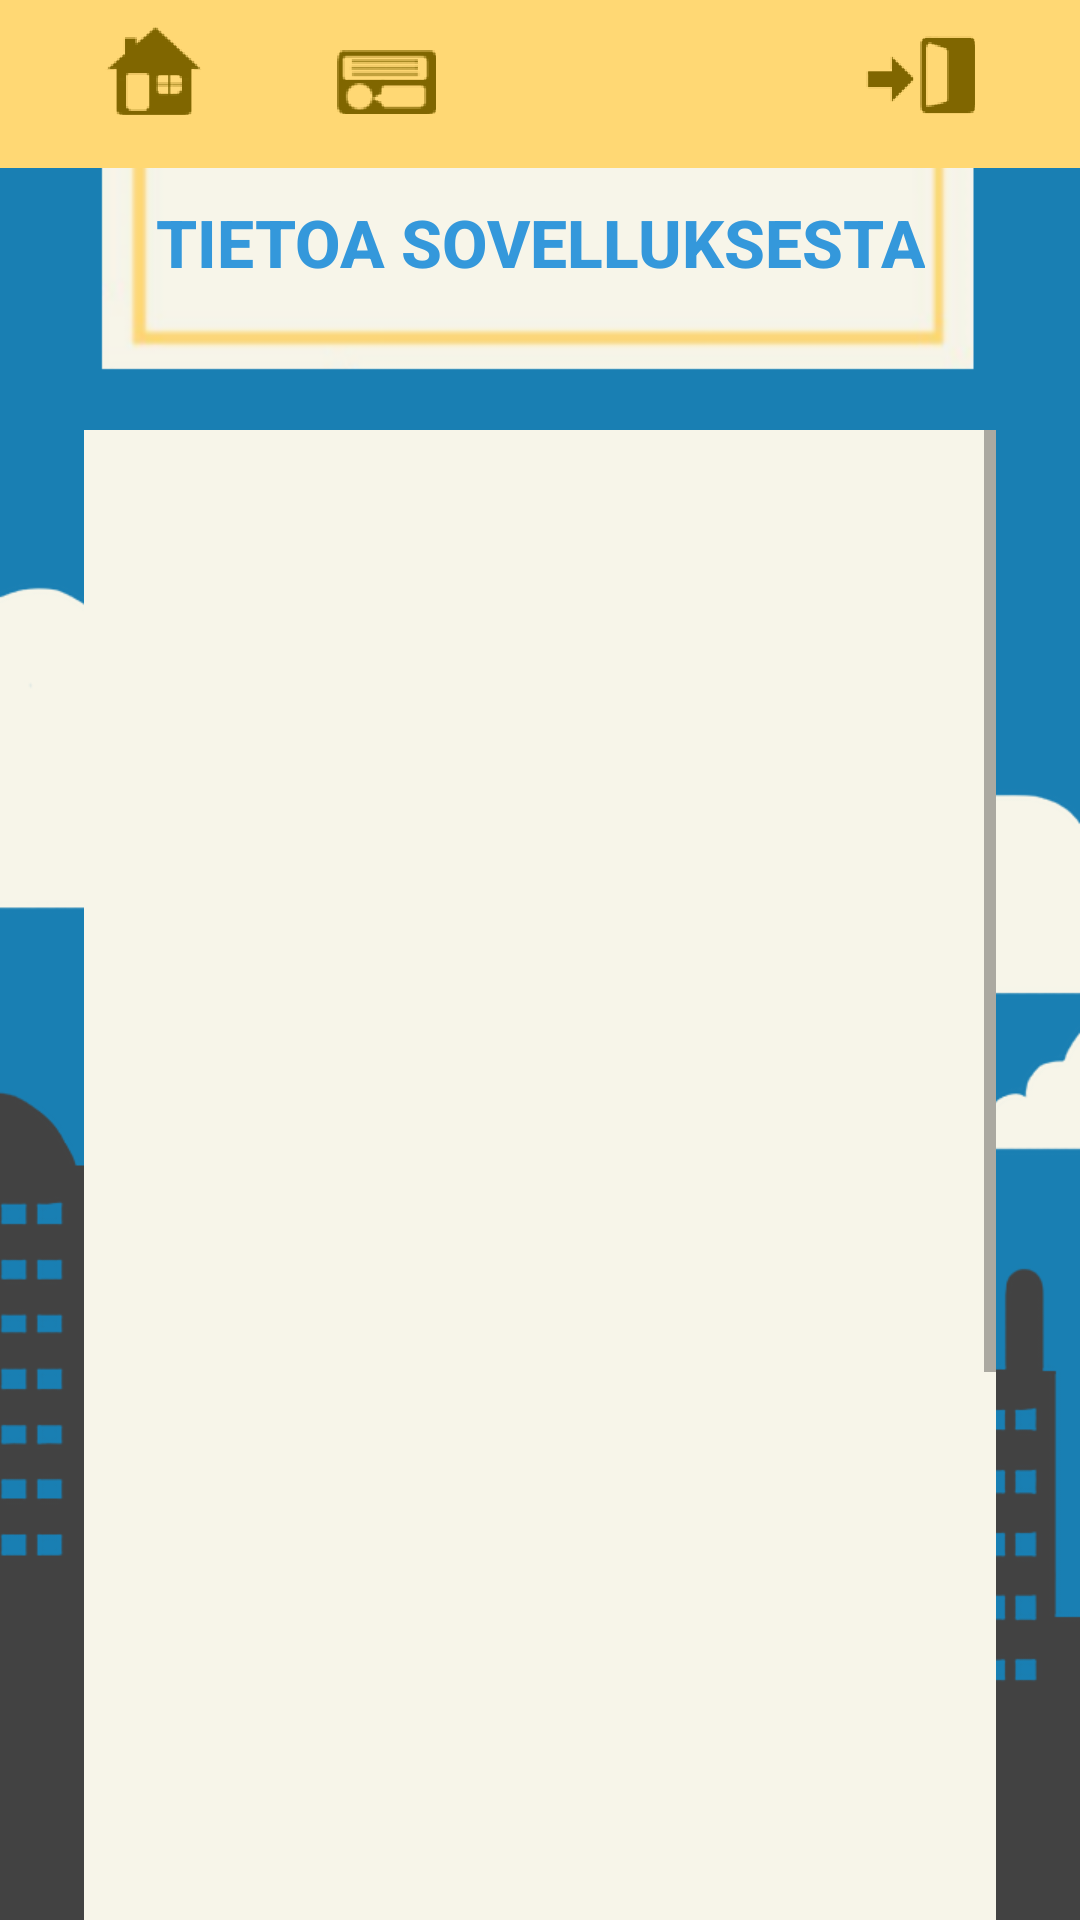

This screen was rendered from an Android layout file. Write that file and the resources it references.
<!-- AndroidManifest.xml: application theme AppTheme -->
<!-- res/layout/activity_logot.xml -->
<?xml version="1.0" encoding="utf-8"?>
<android.support.constraint.ConstraintLayout xmlns:android="http://schemas.android.com/apk/res/android"
    xmlns:app="http://schemas.android.com/apk/res-auto"
    xmlns:tools="http://schemas.android.com/tools"
    android:layout_width="match_parent"
    android:layout_height="match_parent"
    android:layout_alignParentTop="true"
    android:layout_centerHorizontal="true"
    android:background="@drawable/background_and_title"
    tools:context="fi.softala.tyokykypassi.activities.LogotActivity">

    <include
        android:id="@+id/palkki"
        layout="@layout/tool_bar" />

    <TextView
        android:id="@+id/tietoaSovelluksesta"
        android:layout_width="wrap_content"
        android:layout_height="wrap_content"
        android:layout_marginEnd="30dp"
        android:layout_marginLeft="30dp"
        android:layout_marginRight="30dp"
        android:layout_marginStart="30dp"
        android:layout_marginTop="10dp"
        android:gravity="center"
        android:paddingBottom="20dp"
        android:text="TIETOA SOVELLUKSESTA"
        android:textColor="#3498db"
        android:textSize="22sp"
        android:textStyle="bold"
        app:layout_constraintLeft_toLeftOf="parent"
        app:layout_constraintRight_toRightOf="parent"
        app:layout_constraintTop_toBottomOf="@+id/palkki" />

    <ScrollView
        android:id="@+id/scrollView"
        android:layout_width="0dp"
        android:layout_height="0dp"
        android:clipChildren="false"
        android:clipToPadding="false"
        android:fillViewport="true"
        android:padding="28dp"

        app:layout_constraintBottom_toBottomOf="parent"
        app:layout_constraintLeft_toLeftOf="parent"
        app:layout_constraintRight_toRightOf="parent"
        app:layout_constraintTop_toBottomOf="@+id/tietoaSovelluksesta">

        <LinearLayout
            android:id="@+id/logotWrapper"
            android:layout_width="match_parent"
            android:layout_height="wrap_content"
            android:background="#F7F5E9"
            android:orientation="vertical"
            android:padding="16dp">

            <TextView
                android:id="@+id/logoteksti1"
                android:layout_width="match_parent"
                android:layout_height="wrap_content"
                android:layout_marginTop="18dp"
                android:textColor="#919191"
                android:textSize="16sp" />


            <GridLayout
                android:layout_width="wrap_content"
                android:layout_height="match_parent"
                android:layout_gravity="center"
                android:columnCount="2"
                android:useDefaultMargins="true">

                <ImageView
                    android:id="@+id/haaga_logo"
                    android:layout_width="100dp"
                    android:layout_height="70dp"
                    android:layout_marginRight="40dp"
                    android:scaleType="fitCenter" />

                <ImageView
                    android:id="@+id/ttl_logo"
                    android:layout_width="100dp"
                    android:layout_height="70dp"
                    android:scaleType="fitCenter" />

                <ImageView
                    android:id="@+id/saku_logo"
                    android:layout_width="100dp"
                    android:layout_height="70dp"
                    android:scaleType="fitCenter" />

                <ImageView
                    android:id="@+id/eu_logo"
                    android:layout_width="100dp"
                    android:layout_height="70dp"
                    android:scaleType="fitCenter" />

                <ImageView
                    android:id="@+id/ely_logo"
                    android:layout_width="100dp"
                    android:layout_height="70dp"
                    android:scaleType="fitCenter" />

                <ImageView
                    android:id="@+id/vipuvoimaa_logo"
                    android:layout_width="100dp"
                    android:layout_height="70dp"
                    android:scaleType="fitCenter" />

                <ImageView
                    android:id="@+id/stadin_ammattiopisto_logo"
                    android:layout_width="100dp"
                    android:layout_height="70dp"
                    android:scaleType="fitCenter" />

            </GridLayout>

            <TextView
                android:id="@+id/logoteksti2"
                android:layout_width="match_parent"
                android:layout_height="wrap_content"
                android:textColor="#919191"
                android:textSize="16sp" />

            <GridLayout
                android:layout_width="wrap_content"
                android:layout_height="match_parent"
                android:layout_gravity="center"
                android:columnCount="2"
                android:useDefaultMargins="true">

                <ImageView
                    android:id="@+id/smart_moves_logo"
                    android:layout_width="100dp"
                    android:layout_height="70dp"
                    android:layout_marginRight="40dp"
                    android:scaleType="fitCenter" />

                <ImageView
                    android:id="@+id/ehyt_logo"
                    android:layout_width="100dp"
                    android:layout_height="70dp"
                    android:scaleType="fitCenter" />

                <ImageView
                    android:id="@+id/mieli_logo"
                    android:layout_width="100dp"
                    android:layout_height="70dp"
                    android:scaleType="fitCenter" />

                <ImageView
                    android:id="@+id/ye_logo"
                    android:layout_width="100dp"
                    android:layout_height="70dp"
                    android:scaleType="fitCenter" />

                <ImageView
                    android:id="@+id/sydanliitto_logo"
                    android:layout_width="100dp"
                    android:layout_height="70dp"
                    android:scaleType="fitCenter" />

                <ImageView
                    android:id="@+id/nuorten_akatemia_logo"
                    android:layout_width="100dp"
                    android:layout_height="70dp"
                    android:scaleType="fitCenter" />

                <ImageView
                    android:id="@+id/tyokykypassi_logo"
                    android:layout_width="100dp"
                    android:layout_height="70dp"
                    android:scaleType="fitCenter" />


            </GridLayout>

            <TextView
                android:id="@+id/tekijat"
                android:layout_width="match_parent"
                android:layout_height="wrap_content"
                android:layout_marginTop="16dp"
                android:gravity="center"
                android:textColor="#919191"
                android:textSize="16sp" />
        </LinearLayout>

    </ScrollView>


</android.support.constraint.ConstraintLayout>
<!-- res/layout/tool_bar.xml (included above) -->
<?xml version="1.0" encoding="utf-8"?>
<android.support.constraint.ConstraintLayout xmlns:android="http://schemas.android.com/apk/res/android"
    xmlns:tools="http://schemas.android.com/tools"
    xmlns:toolbar="http://schemas.android.com/apk/res-auto"
    android:layout_width="match_parent"
    android:layout_height="wrap_content"
    android:fitsSystemWindows="true"
    tools:context="fi.softala.tyokykypassi.activities.ToolbarActivity">

        <android.support.v7.widget.Toolbar
            android:id="@+id/toolbar"
            android:orientation="horizontal"
            android:layout_width="0dp"
            android:background="#ffd874"
            android:minHeight="?attr/actionBarSize"
            toolbar:layout_constraintRight_toRightOf="parent"
            toolbar:layout_constraintLeft_toLeftOf="parent"
            toolbar:layout_constraintTop_toTopOf="parent"
            android:layout_height="56dp"
            toolbar:layout_constraintHorizontal_bias="0.0" />

        <ImageButton
            toolbar:srcCompat="@drawable/homeicon"
            android:id="@+id/home"
            android:clickable="true"
            android:padding="10dp"
            android:layout_width="wrap_content"
            android:layout_height="wrap_content"
            android:background="#00000000"
            toolbar:layout_constraintLeft_toLeftOf="@+id/toolbar"
            toolbar:layout_constraintBottom_toBottomOf="@+id/toolbar"
            android:layout_marginStart="25dp"
            android:layout_marginLeft="25dp"
            android:layout_marginBottom="8dp" />

        <ImageButton
            toolbar:srcCompat="@drawable/feedbackicon"
            android:id="@+id/feedback"
            android:clickable="true"
            android:layout_width="wrap_content"
            android:layout_height="wrap_content"
            android:padding="10dp"
            android:background="#00000000"
            android:layout_marginStart="25dp"
            toolbar:layout_constraintLeft_toRightOf="@+id/home"
            android:layout_marginLeft="25dp"
            toolbar:layout_constraintBottom_toBottomOf="@+id/home" />

        <ImageButton
            toolbar:srcCompat="@drawable/logouticon"
            android:id="@+id/logout"
            android:clickable="true"
            android:padding="10dp"
            android:layout_width="wrap_content"
            android:layout_height="wrap_content"
            android:background="#00000000"
            toolbar:layout_constraintBottom_toBottomOf="@+id/feedback"
            android:layout_marginEnd="25dp"
            toolbar:layout_constraintRight_toRightOf="parent"
            android:layout_marginRight="25dp" />

</android.support.constraint.ConstraintLayout>
<!-- resources referenced by this layout -->
<resources>
  <!-- drawable background_and_title: png bitmap (drawable-hdpi, 59540 bytes) -->
  <!-- drawable feedbackicon: png bitmap (drawable-mdpi, 20234 bytes) -->
  <!-- drawable homeicon: png bitmap (drawable-xxhdpi, 2987 bytes) -->
  <!-- drawable logouticon: png bitmap (drawable-ldpi, 19764 bytes) -->
  <style name="AppTheme" parent="Theme.AppCompat.Light.NoActionBar">
          <item name="colorAccent">#3fa5e4</item>
          <item name="android:textViewStyle">@style/RobotoTextViewStyle</item>
          <item name="android:buttonStyle">@style/RobotoButtonStyle</item>
      </style>
  <style name="RobotoTextViewStyle" parent="android:Widget.TextView">
          <item name="android:fontFamily">sans-serif-medium</item>
      </style>
  <style name="RobotoButtonStyle" parent="android:Widget.Button">
          <item name="android:fontFamily">sans-serif-medium</item>
      </style>
</resources>
